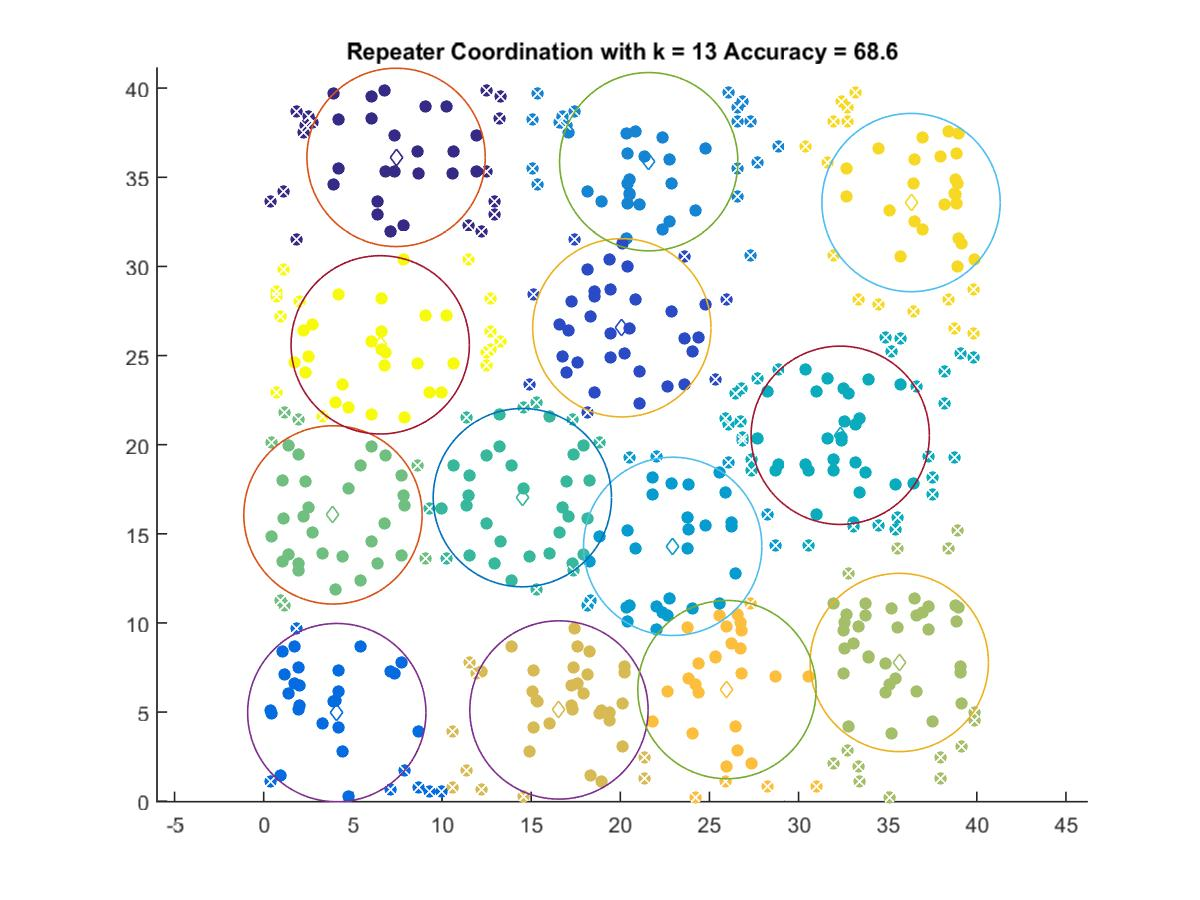

The data file committed next to this chart (first rows):
7.4244, 36.115
20.09, 26.56
4.098, 4.97
21.6, 35.87
22.94, 14.3
32.34, 20.53
14.51, 17.03
3.884, 16.06
35.65, 7.782
16.56, 5.119
25.98, 6.261
36.31, 33.58
6.535, 25.6
